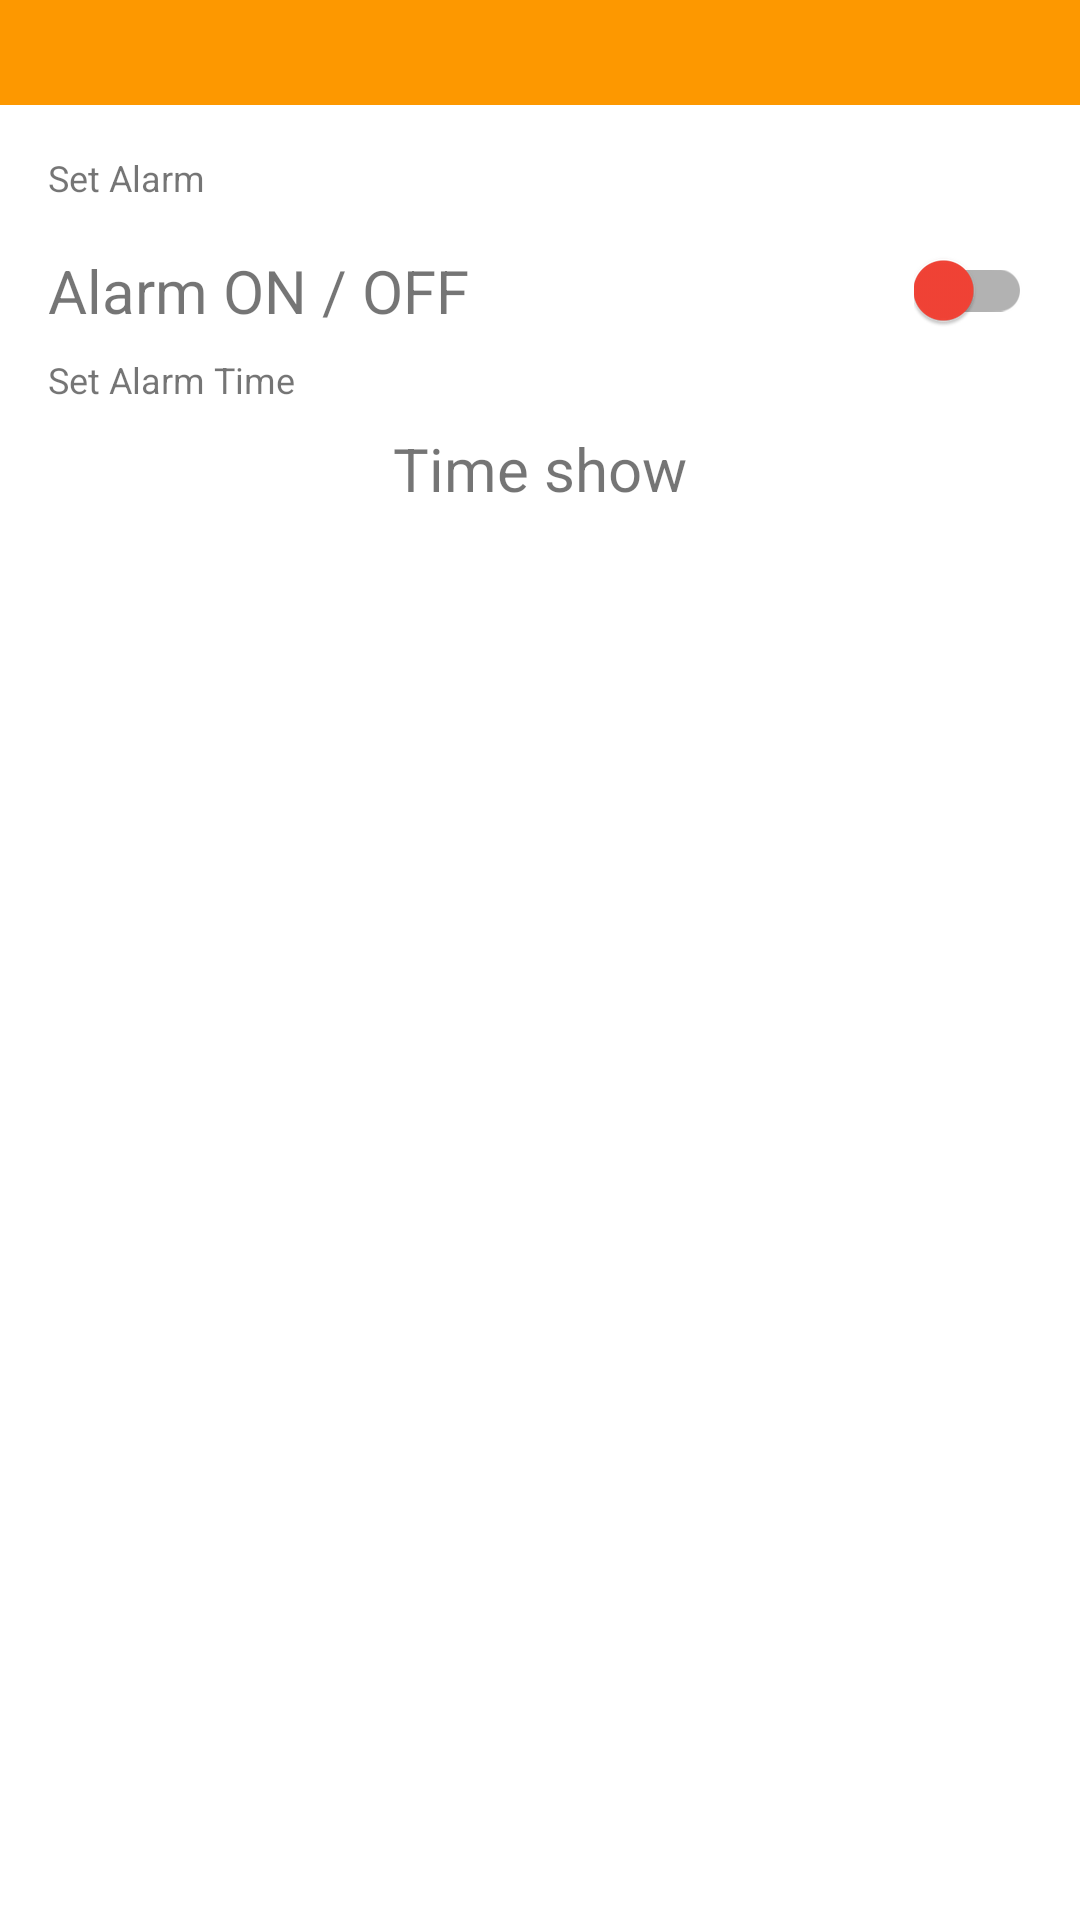

The Android layout XML behind this screen, and the referenced resources:
<!-- AndroidManifest.xml: application theme AppTheme -->
<!-- res/layout/activity_edit_alarm.xml -->
<?xml version="1.0" encoding="utf-8"?>
<LinearLayout
    xmlns:android="http://schemas.android.com/apk/res/android"
    xmlns:app="http://schemas.android.com/apk/res-auto"
    android:layout_width="match_parent"
    android:layout_height="match_parent"
    android:orientation="vertical">

    <android.support.v7.widget.Toolbar
        android:id="@+id/calendarToolbar"
        android:layout_width="match_parent"
        android:layout_height="wrap_content"
        android:background="?attr/colorPrimary"
        android:minHeight="35dp"
        android:theme="?attr/actionBarTheme"
        app:contentInsetStart="0dp">

        <ImageButton
            android:id="@+id/buttonAddAlaram"
            android:layout_width="60dp"
            android:layout_height="match_parent"
            android:layout_gravity="right"
            android:background="@color/caldroid_transparent"
            app:srcCompat="@drawable/ic_add_black_24dp" />


    </android.support.v7.widget.Toolbar>

    <LinearLayout
        android:id="@+id/llReminder"
        android:orientation="vertical"
        android:textSize="12sp"
        android:layout_width="match_parent"
        android:layout_height="wrap_content"
        android:paddingLeft="@dimen/activity_horizontal_margin"
        android:paddingRight="@dimen/activity_horizontal_margin"
        android:paddingTop="@dimen/activity_vertical_margin"
        android:paddingBottom="8dp"
        android:textColor="@color/caldroid_black">


        <TextView
            android:id="@+id/tv_reminder_header"
            android:textSize="12sp"
            android:layout_width="wrap_content"
            android:layout_height="wrap_content"
            android:text="Set Alarm" />

        <RelativeLayout
            android:layout_width="match_parent"
            android:layout_height="match_parent"
            android:layout_marginTop="@dimen/activity_vertical_margin">

            <TextView
                android:id="@+id/tv_reminder_label"
                android:textSize="20sp"
                android:layout_width="wrap_content"
                android:layout_height="wrap_content"
                android:text="Alarm ON / OFF" />

            <android.support.v7.widget.SwitchCompat
                android:id="@+id/timerSwitch"
                android:layout_width="wrap_content"
                android:layout_height="wrap_content"
                android:layout_alignParentRight="true"
                android:layout_centerVertical="true"
                android:checked="false"
                android:gravity="center_vertical"
                android:theme="@style/TypeSwitchTheme" />

        </RelativeLayout>

        <LinearLayout
            android:id="@+id/ll_set_time"
            android:layout_width="match_parent"
            android:layout_height="wrap_content"
            android:orientation="vertical">


            <RelativeLayout
                android:layout_width="match_parent"
                android:layout_height="match_parent"
                android:layout_marginTop="8dp">

                <TextView
                    android:id="@+id/tv_reminder_time_label"
                    android:layout_width="wrap_content"
                    android:layout_height="wrap_content"
                    android:textSize="12sp"
                    android:text="Set Alarm Time" />

            </RelativeLayout>


            <TextView
                android:id="@+id/tv_reminder_time_desc"
                android:layout_width="match_parent"
                android:layout_height="wrap_content"
                android:paddingBottom="4dp"
                android:paddingTop="8dp"
                android:text="Time show"
                android:textAlignment="center"
                android:textSize="20sp" />

        </LinearLayout>

    </LinearLayout>

</LinearLayout>
<!-- resources referenced by this layout -->
<resources>
  <dimen name="activity_horizontal_margin">16dp</dimen>
  <dimen name="activity_vertical_margin">16dp</dimen>
  <style name="TypeSwitchTheme">
          <item name="colorControlActivated">@color/budget_green</item>
          <item name="colorSwitchThumbNormal">@color/budget_red</item>
      </style>
  <style name="AppTheme" parent="Theme.AppCompat.Light.NoActionBar">
          <item name="colorPrimary">@color/primary</item>
          <item name="colorPrimaryDark">@color/primary_dark</item>
          <item name="colorAccent">@color/accent</item>
          <item name="android:windowBackground">@android:color/white</item>
      </style>
  <color name="budget_green">#4CAF50</color>
  <color name="budget_red">#F44336</color>
  <color name="primary">#fd9800</color>
  <color name="primary_dark">#000000</color>
  <color name="accent">@color/primary</color>
</resources>
